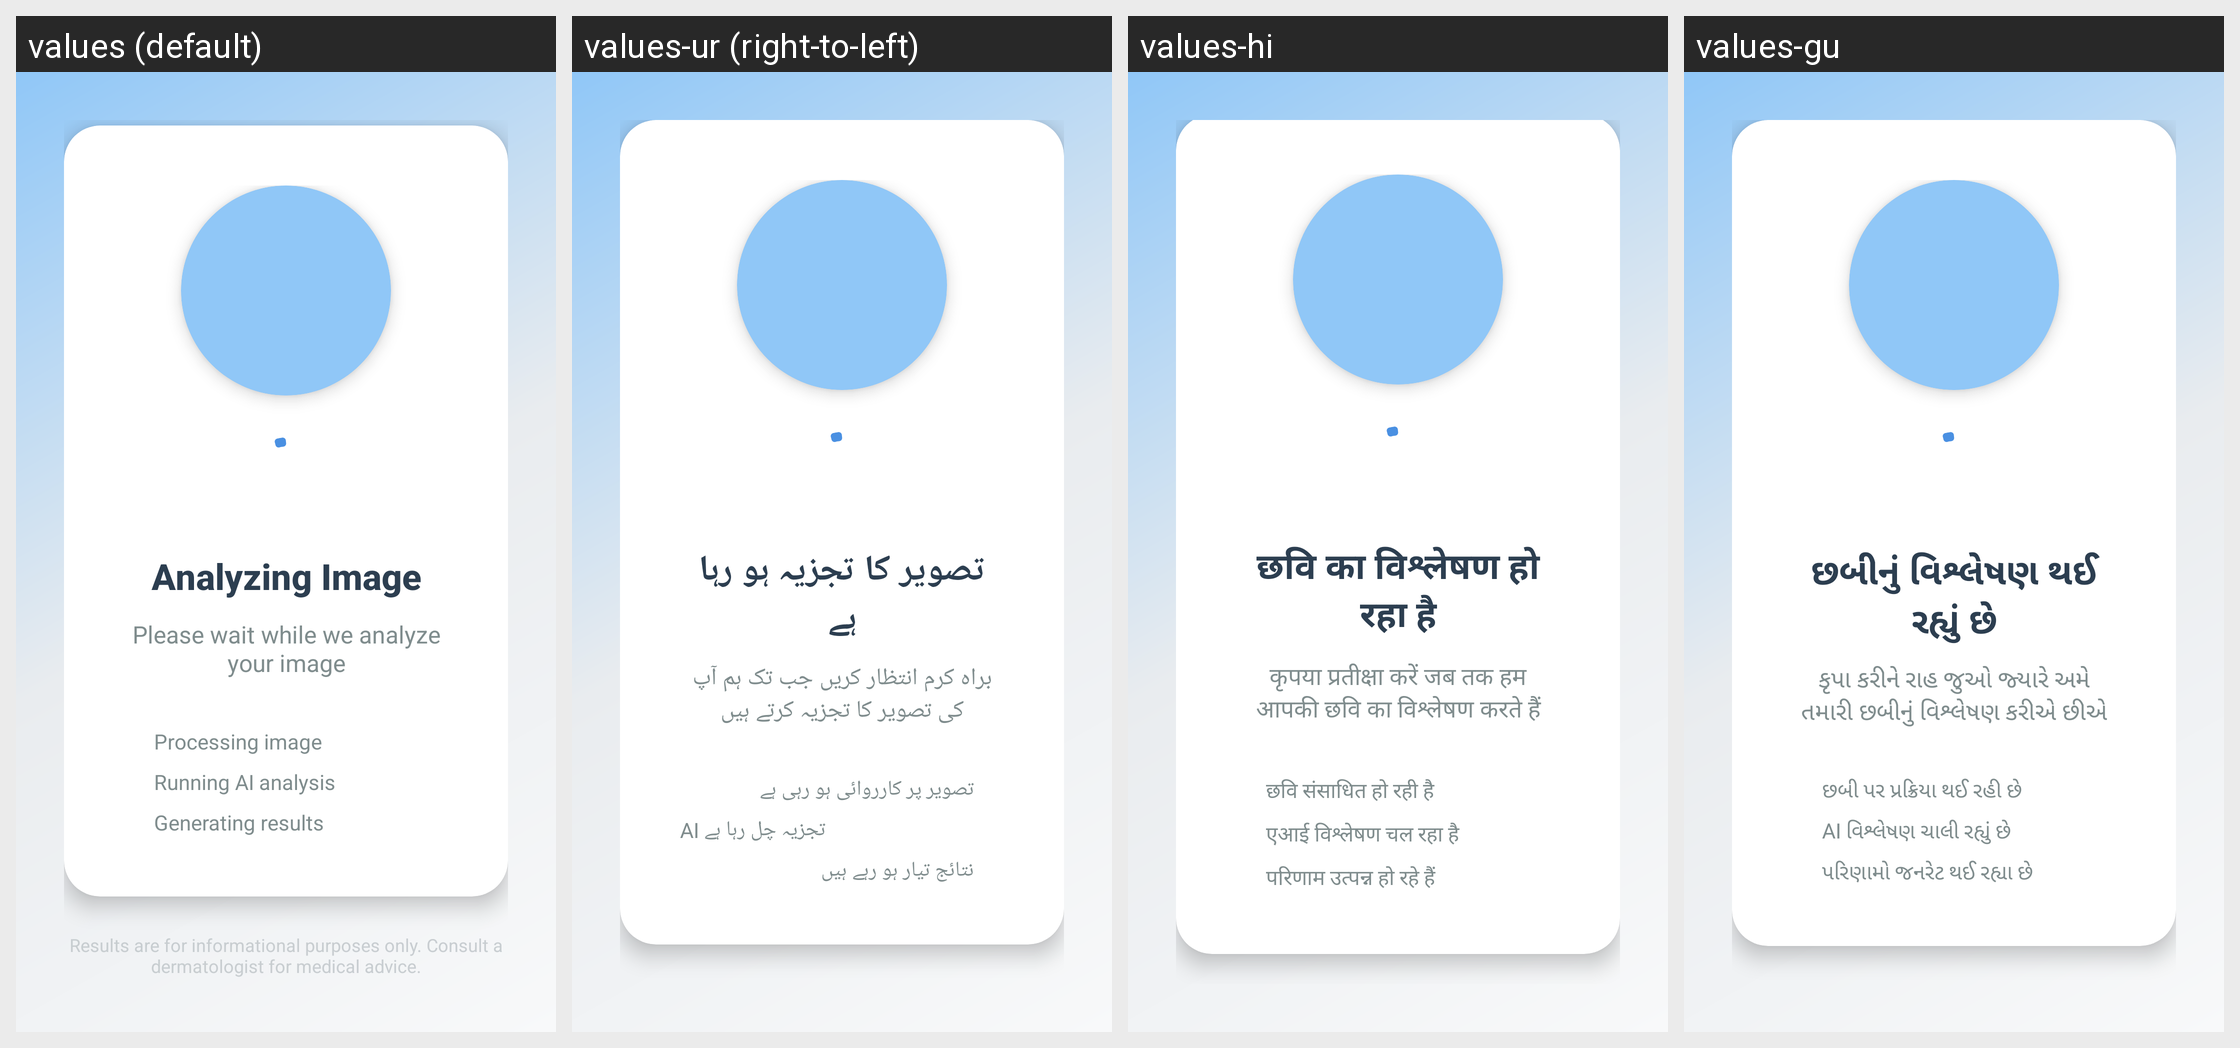

This grid shows one Android layout under several languages. Give, for every string resource on the screen, its name, the default text and each shown locale's text.
Android screen res/layout/activity_loading_result.xml rendered under 4 locales, left to right: values (default), values-ur (right-to-left), values-hi, values-gu. Device: Nexus 5 (rendered at 1080×1920; each locale shown at half size, 540×960, under a caption strip naming it); theme Theme.HealthSnap.
Strings drawn on this screen, with the default value and each locale's value (text and hints the layout hard-codes appear in the picture but are not listed):

analyzing_image
  values: Analyzing Image
  values-ur: تصویر کا تجزیہ ہو رہا ہے
  values-hi: छवि का विश्लेषण हो रहा है
  values-gu: છબીનું વિશ્લેષણ થઈ રહ્યું છે

analysis_subtitle
  values: Please wait while we analyze your image
  values-ur: براہ کرم انتظار کریں جب تک ہم آپ کی تصویر کا تجزیہ کرتے ہیں
  values-hi: कृपया प्रतीक्षा करें जब तक हम आपकी छवि का विश्लेषण करते हैं
  values-gu: કૃપા કરીને રાહ જુઓ જ્યારે અમે તમારી છબીનું વિશ્લેષણ કરીએ છીએ

processing_image
  values: Processing image
  values-ur: تصویر پر کارروائی ہو رہی ہے
  values-hi: छवि संसाधित हो रही है
  values-gu: છબી પર પ્રક્રિયા થઈ રહી છે

ai_analysis
  values: Running AI analysis
  values-ur: AI تجزیہ چل رہا ہے
  values-hi: एआई विश्लेषण चल रहा है
  values-gu: AI વિશ્લેષણ ચાલી રહ્યું છે

generating_results
  values: Generating results
  values-ur: نتائج تیار ہو رہے ہیں
  values-hi: परिणाम उत्पन्न हो रहे हैं
  values-gu: પરિણામો જનરેટ થઈ રહ્યા છે

analysis_disclaimer
  values: Results are for informational purposes only. Consult a dermatologist for medical advice.
  values-ur: نتائج صرف معلوماتی مقاصد کے لیے ہیں۔ طبی مشورے کے لیے ڈرمیٹولوجسٹ سے رجوع کریں۔
  values-hi: परिणाम केवल सूचनात्मक उद्देश्यों के लिए हैं। चिकित्सकीय सलाह के लिए त्वचा विशेषज्ञ से सलाह लें।
  values-gu: પરિણામો ફક્ત માહિતીના હેતુઓ માટે છે. તબીબી સલાહ માટે ત્વચારોગ વિજ્ઞાનીનો સંપર્ક કરો.
